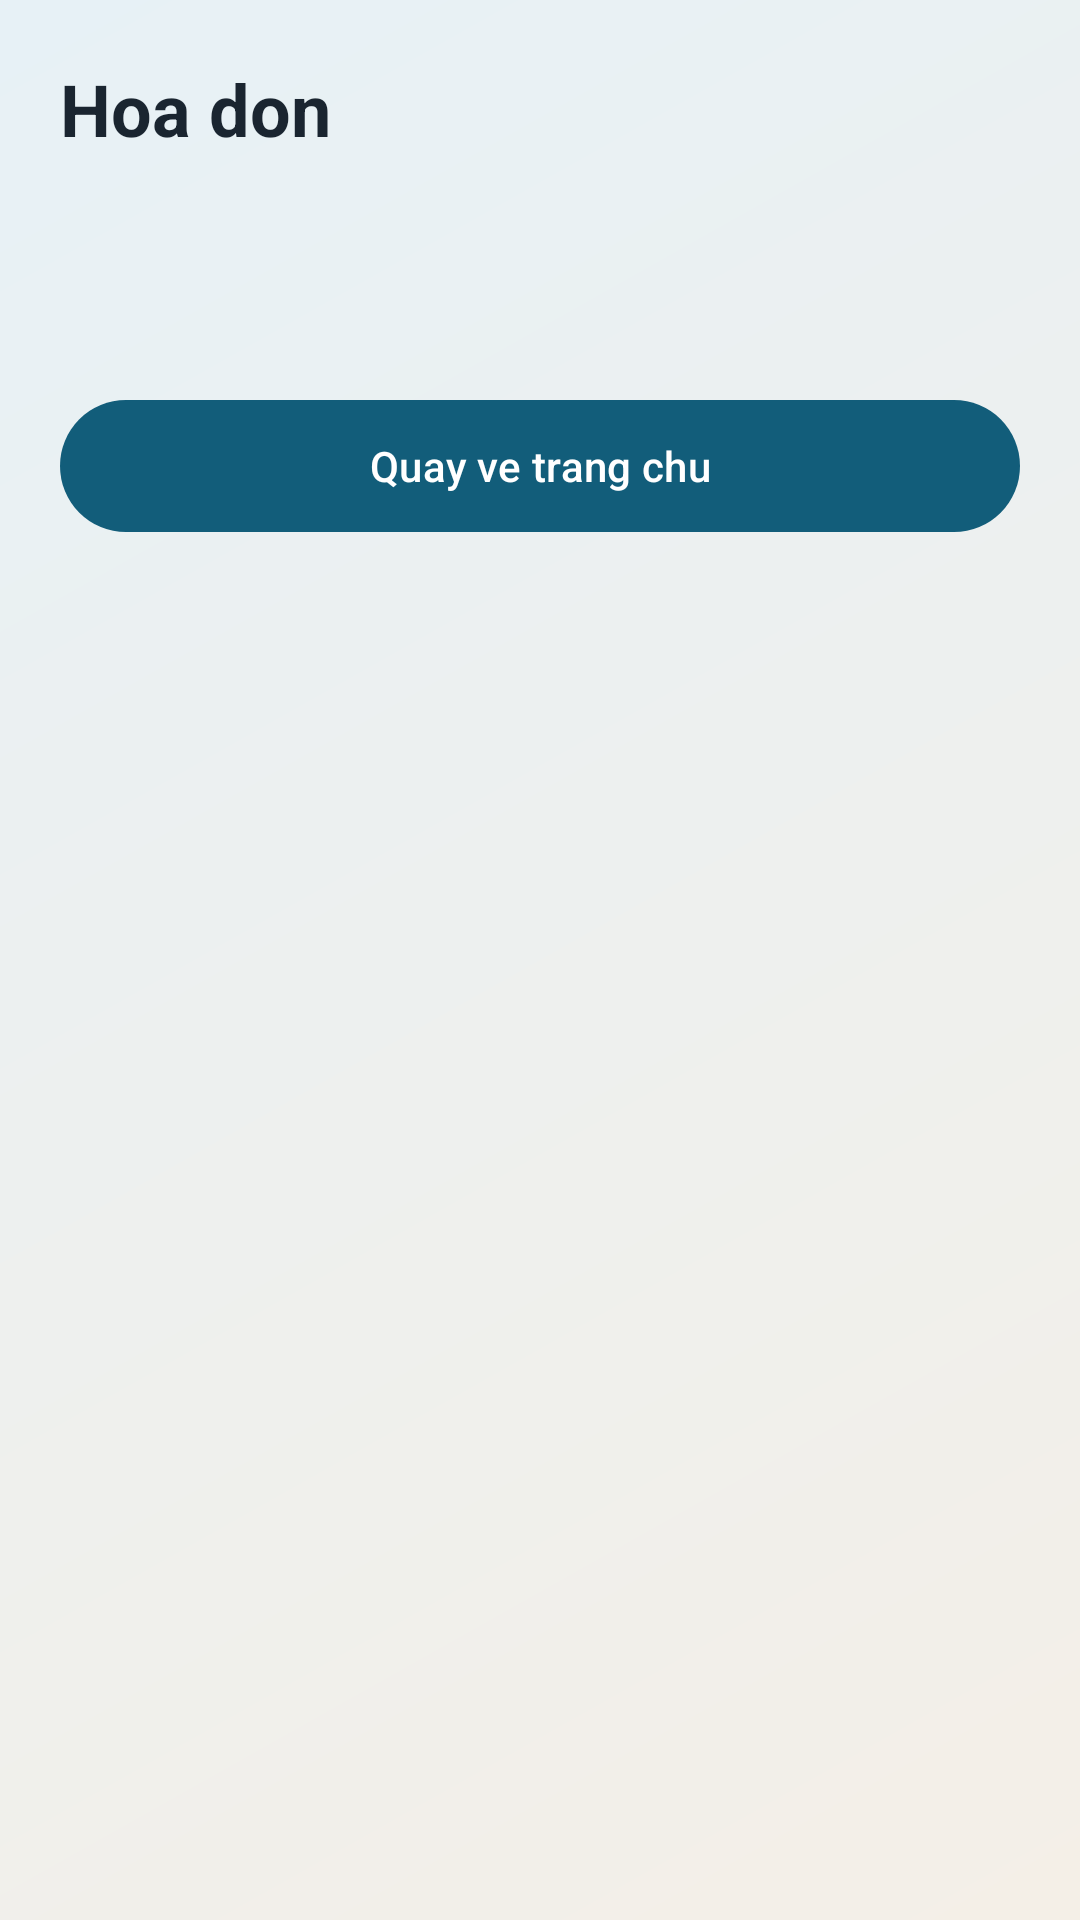

Produce the Android XML layout that renders to this screen, including the resource entries it uses.
<!-- AndroidManifest.xml: application theme Theme.Miniproject02 -->
<!-- res/layout/activity_invoice.xml -->
<?xml version="1.0" encoding="utf-8"?>
<ScrollView xmlns:android="http://schemas.android.com/apk/res/android"
    xmlns:app="http://schemas.android.com/apk/res-auto"
    android:layout_width="match_parent"
    android:layout_height="match_parent"
    android:background="@drawable/bg_screen_gradient"
    android:fillViewport="true">

    <LinearLayout
        android:layout_width="match_parent"
        android:layout_height="wrap_content"
        android:orientation="vertical"
        android:padding="20dp">

        <TextView
            android:layout_width="wrap_content"
            android:layout_height="wrap_content"
            android:text="Hoa don"
            android:textColor="@color/text_primary"
            android:textSize="24sp"
            android:textStyle="bold" />

        <TextView
            android:id="@+id/txtInvoice"
            android:layout_width="match_parent"
            android:layout_height="wrap_content"
            android:layout_marginTop="12dp"
            android:background="@drawable/bg_card_surface"
            android:lineSpacingExtra="2dp"
            android:padding="16dp"
            android:textColor="@color/text_primary"
            android:textSize="14sp" />

        <com.google.android.material.button.MaterialButton
            android:id="@+id/btnInvoiceBack"
            android:layout_width="match_parent"
            android:layout_height="52dp"
            android:layout_marginTop="14dp"
            app:backgroundTint="@color/primary"
            android:text="Quay ve trang chu"
            android:textAllCaps="false"
            android:textColor="@color/white" />

    </LinearLayout>

</ScrollView>
<!-- resources referenced by this layout -->
<resources>
  <color name="primary">#125D7A</color>
  <color name="text_primary">#1A2530</color>
  <color name="white">#FFFFFFFF</color>
  <!-- drawable bg_screen_gradient (drawable) -->
  <?xml version="1.0" encoding="utf-8"?>
  <shape xmlns:android="http://schemas.android.com/apk/res/android" android:shape="rectangle">
      <gradient
          android:angle="315"
          android:endColor="#F4EFE7"
          android:startColor="#E7F1F6"
          android:type="linear" />
  </shape>
  <style name="Theme.Miniproject02" parent="Base.Theme.Miniproject02" />
  <style name="Base.Theme.Miniproject02" parent="Theme.Material3.Light.NoActionBar">
          <item name="colorPrimary">@color/primary</item>
          <item name="colorOnPrimary">@color/white</item>
          <item name="colorSecondary">@color/secondary</item>
          <item name="colorOnSecondary">@color/white</item>
          <item name="android:textColorPrimary">@color/text_primary</item>
          <item name="android:textColorSecondary">@color/text_muted</item>
          <item name="android:statusBarColor">@color/primary_dark</item>
          <item name="android:navigationBarColor">@color/white</item>
      </style>
  <color name="secondary">#E58E26</color>
  <color name="text_muted">#425563</color>
  <color name="primary_dark">#0F4D66</color>
</resources>
